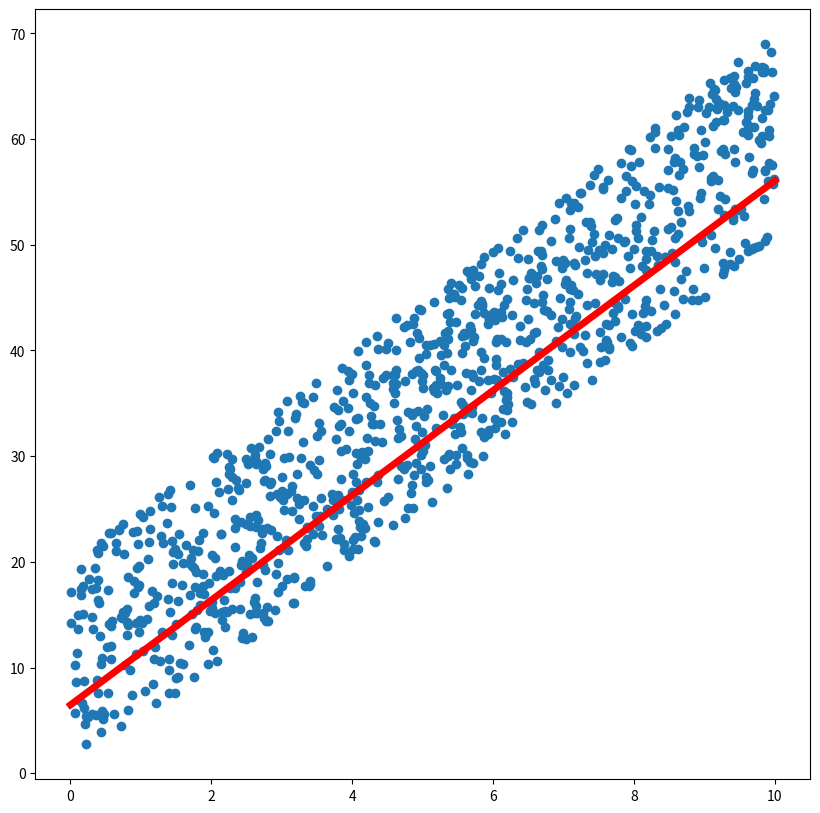

This chart was generated by the following Python code:
import numpy as np
import matplotlib.pyplot as plt

plt.rcParams["figure.figsize"] = (10, 10)
n = 1000
X = np.random.rand(n) * 10
Y = 5 * X + np.random.rand(n) * 20
fig, ax = plt.subplots()
ax.scatter(X, Y)

point = np.zeros(2)
eps = 10e-8
lr = 0.1
beta1 = 0.9
beta2 = 0.999


def gradient(point, j, X):
    return np.array(
        [2 * X[j] * (point[0] * X[j] + point[1] - Y[j]),
         2 * (point[0] * X[j] + point[1] - Y[j])])


s = 0
v = 0
for epoch in range(1, 100):
    j = np.random.randint(0, n)
    gr = gradient(point, j, X)
    v = beta1 * v + (1 - beta1) * gr
    s = beta2 * s + (1 - beta2) * (gr * gr)
    vv = v / (1 - beta1 ** (epoch + 1))
    ss = s / (1 - beta2 ** (epoch + 1))
    point = point - lr * vv / (np.sqrt(ss + eps))
    # v = gamma * v_prev - lr * grad
    # point = point
print(point)
ax.plot([0, 10], [point[1], 10 * point[0] + point[1]], color='red', linewidth=5)
plt.show()
